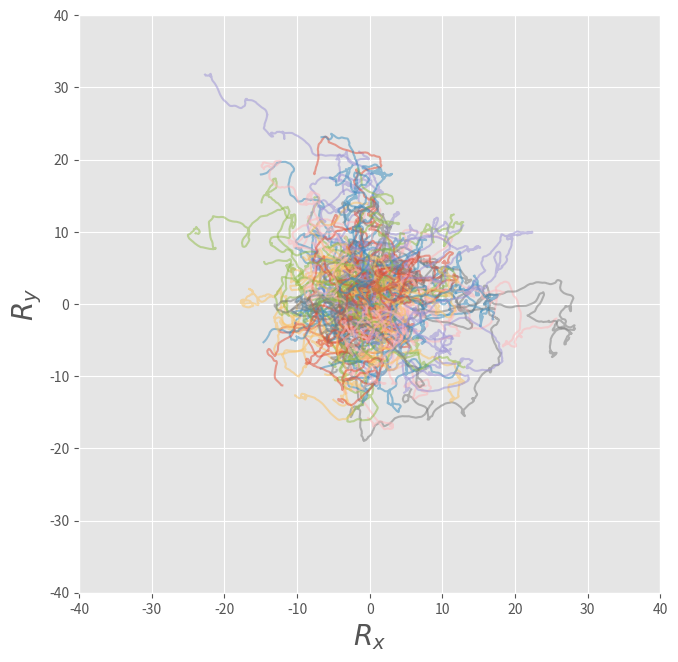
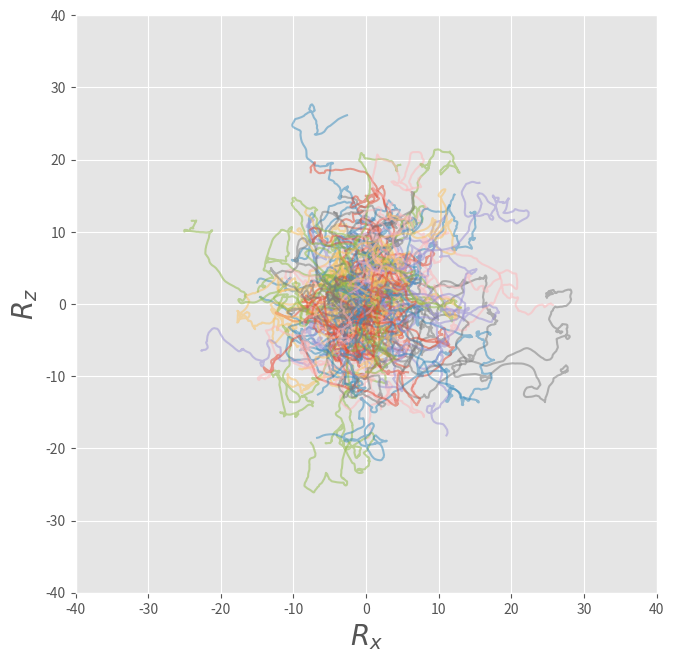
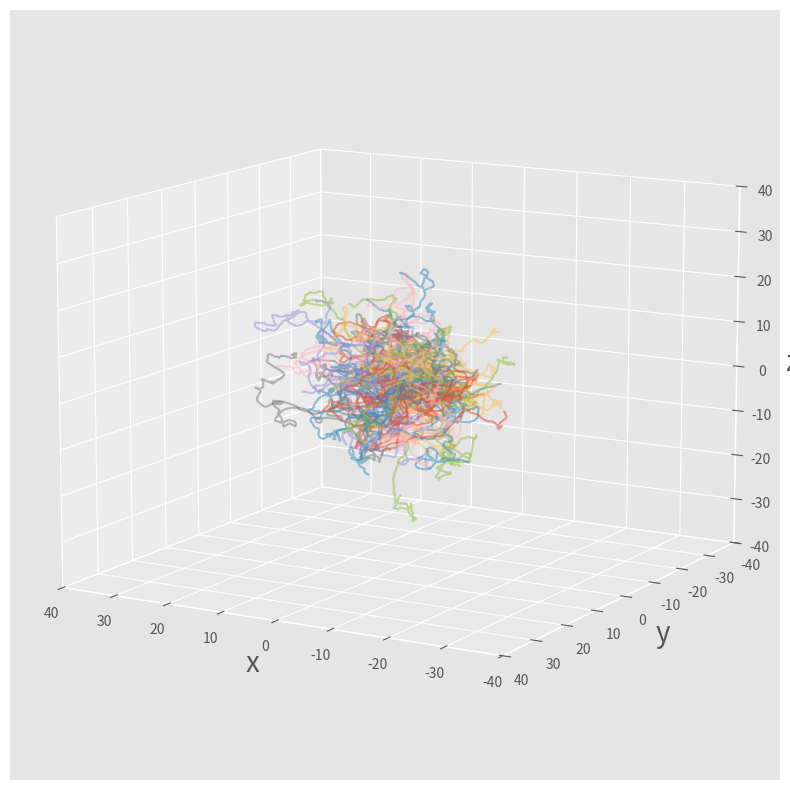

Reproduce these figures in Python, in order.
import numpy as np # import numpy library as np
import matplotlib.pyplot as plt # import pyplot library as plt
from mpl_toolkits.mplot3d import Axes3D # import Axes3D from `mpl_toolkits.mplot3d`
plt.style.use('ggplot') # use "ggplot" style for graphs

dim  = 3 # system dimension (x,y,z)
nump = 100 # number of independent Brownian particles to simulate
nums = 4096 # number of simulation steps
dt   = 0.0125 # set time increment, \Delta t
zeta = 1 # set friction constant, \zeta
m    = 1.0 # set particle mass, m
kBT  = 1 # set temperatute, k_B T
std  = np.sqrt(2*kBT*zeta*dt) # calculate std for \Delta W via Eq.(F11)
np.random.seed(0) # initialize random number generator with a seed=0
R = np.zeros([nump,dim]) # array to store current positions and set initial condition Eq.(F12)
V = np.zeros([nump,dim]) # array to store current velocities and set initial condition Eq.(F12)
W = np.zeros([nump,dim]) # array to store current random forcces
Rs = np.zeros([nums,nump,dim]) # array to store positions at all steps
Vs = np.zeros([nums,nump,dim]) # array to store velocities at all steps
Ws = np.zeros([nums,nump,dim]) # array to store random forces at all steps
time = np.zeros([nums]) # an array to store time at all steps

for i in range(nums): # repeat the following operations from i=0 to nums-1
    W = std*np.random.randn(nump,dim) # generate an array of random forces accordingly to Eqs.(F10) and (F11)
    R, V = R + V*dt, V*(1-zeta/m*dt)+W/m # update R & V via Eqs.(F5)&(F9)
    Rs[i,:,:]=R # accumulate particle positions at each step in an array Rs
    Vs[i,:,:]=V # accumulate particle velocitys at each step in an array Vs
    Ws[i,:,:]=W # accumulate random forces at each step in an array Ws
    time[i]=i*dt # store time in each step in an array time


box=80. # set draw area as box^2
fig, ax = plt.subplots(figsize=(7.5,7.5)) # set fig with its size 7.5 x 7.5 inch
ax.set_xlabel(r"$R_x$", fontsize=20) # set x-label
ax.set_ylabel(r"$R_y$", fontsize=20) # set y-label
plt.xlim(-box/2,box/2) # set x-range
plt.ylim(-box/2,box/2) # set y-range
for n in range(nump): # repeat from n=0 to nump-1
    ax.plot(Rs[:,n,0],Rs[:,n,1],alpha=0.5) # plot trajectiries of all particles
plt.show() # draw


box=80. # set draw area as box^2
fig, ax = plt.subplots(figsize=(7.5,7.5)) # set fig with its size 7.5 x 7.5 inch
ax.set_xlabel(r"$R_x$", fontsize=20) # set x-label
ax.set_ylabel(r"$R_z$", fontsize=20) # set y-label
plt.xlim(-box/2,box/2) # set x-range
plt.ylim(-box/2,box/2) # set y-range
for n in range(nump): # repeat from n=0 to nump-1
    ax.plot(Rs[:,n,0],Rs[:,n,2],alpha=0.5) # plot trajectiries of all particles
plt.show() # draw plots

box=80. # set draw area as box^3
fig = plt.figure(figsize=(10,10)) # set fig with its size 10 x 10 inch
ax = fig.add_subplot(111,projection='3d') # creates an additional axis to the standard 2D axes
ax.set_xlim(-box/2,box/2) # set x-range
ax.set_ylim(-box/2,box/2) # set y-range
ax.set_zlim(-box/2,box/2) # set z-range
ax.set_xlabel(r"x",fontsize=20) # set x-label
ax.set_ylabel(r"y",fontsize=20) # set y-label
ax.set_zlabel(r"z",fontsize=20) # set z-label
ax.view_init(elev=12,azim=120) # set view point
for n in range(nump): # repeat from n=0 to nump-1
    ax.plot(Rs[:,n,0],Rs[:,n,1],Rs[:,n,2],alpha=0.5) # plot trajectiries of all particle
plt.show() # draw plots

#Estou probando se me funciona GitHub destkop
